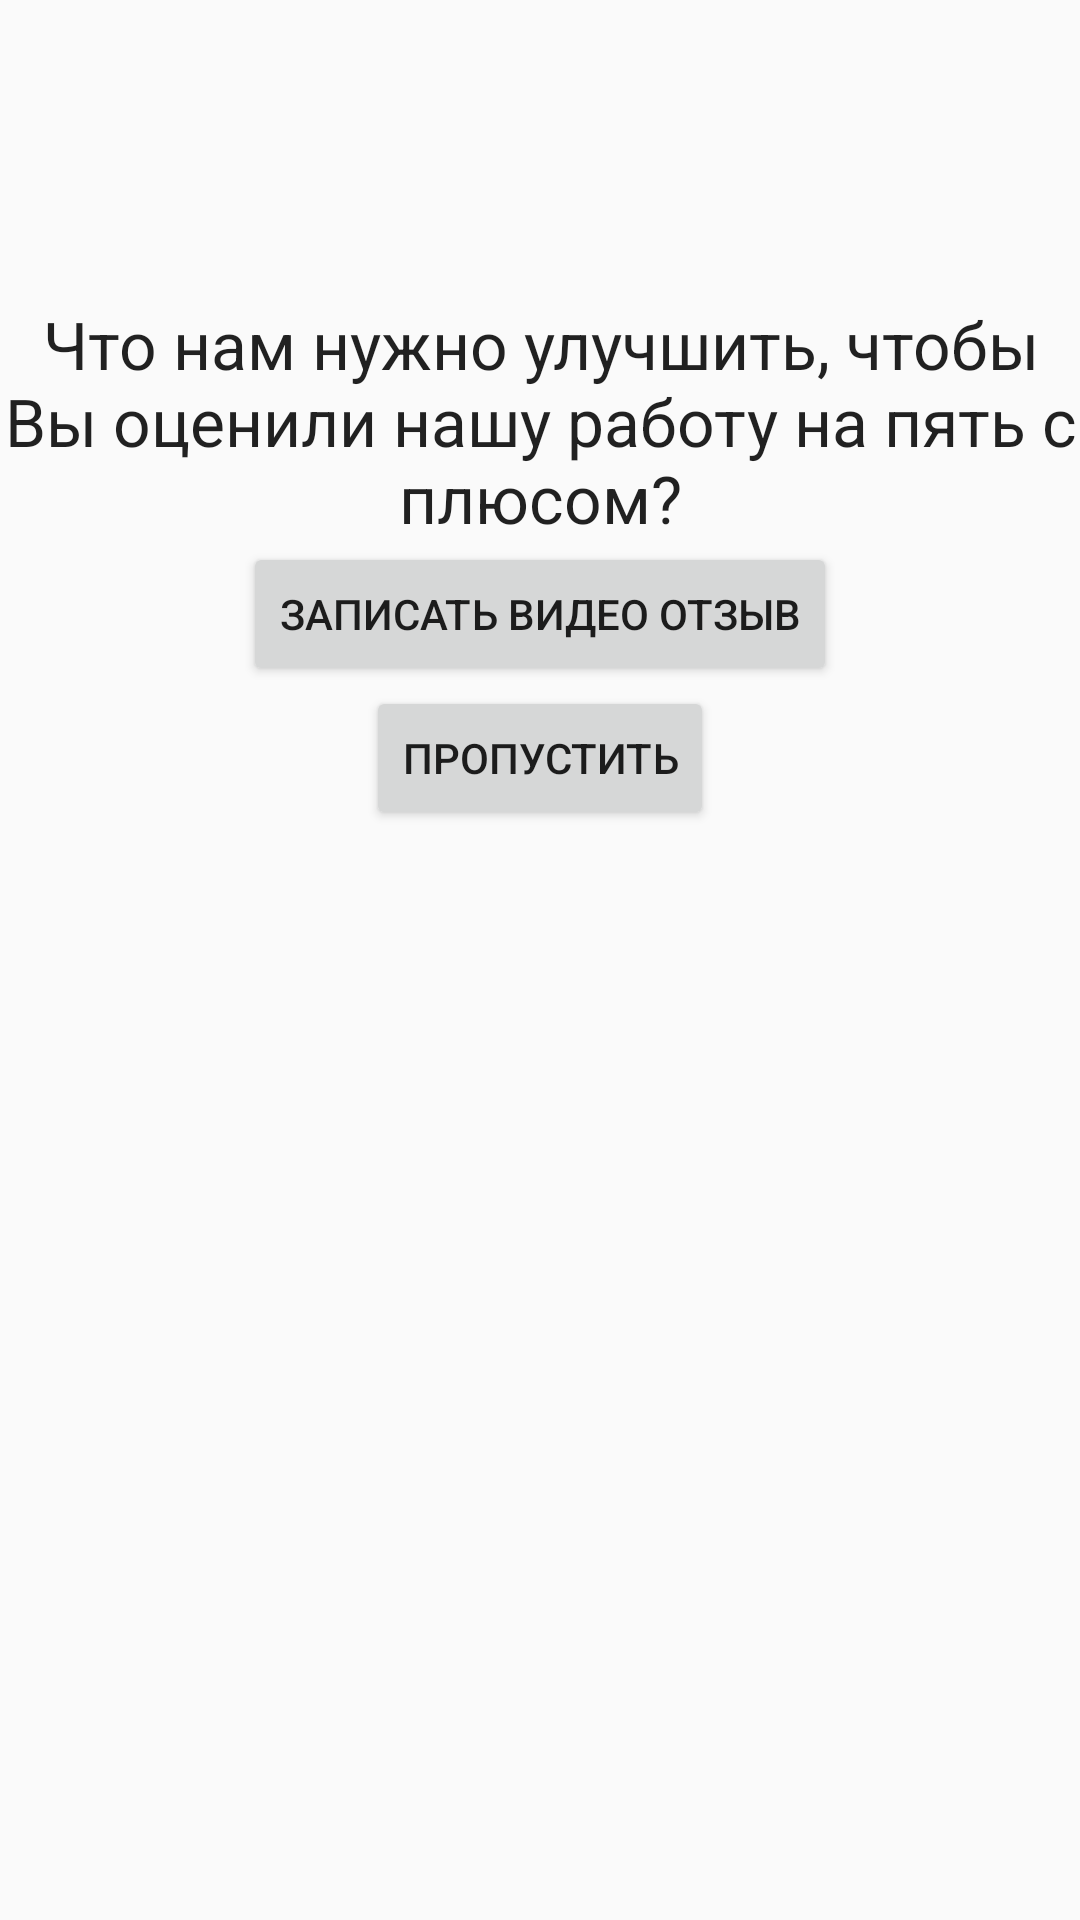

Write the Android layout XML for this screen, with the resource values it uses.
<!-- AndroidManifest.xml: application theme AppTheme -->
<!-- res/layout/content_video_feedback.xml -->
<?xml version="1.0" encoding="utf-8"?>

<LinearLayout xmlns:android="http://schemas.android.com/apk/res/android"
    android:orientation="vertical"
    android:layout_width="fill_parent"
    android:layout_height="fill_parent"
    android:weightSum="1"
    android:id="@+id/videoFeedbackLayout">

    <LinearLayout
        android:orientation="vertical"
        android:layout_width="match_parent"
        android:layout_height="100dp"
        android:layout_gravity="center_horizontal">
    </LinearLayout>

    <TextView
        android:layout_width="wrap_content"
        android:layout_height="wrap_content"
        android:textAppearance="?android:attr/textAppearanceLarge"
        android:id="@+id/textView3"
        android:layout_gravity="center_horizontal"
        android:text="@string/videoFeedback"
        android:textAlignment="center" />

    <Button
        android:layout_width="wrap_content"
        android:layout_height="wrap_content"
        android:text="@string/startVideoRec"
        android:id="@+id/button"
        android:layout_gravity="center_horizontal"
        android:onClick="onClick" />

    <Button
        android:layout_width="wrap_content"
        android:layout_height="wrap_content"
        android:text="@string/cancelVideoRec"
        android:id="@+id/btnFeedbackCancel"
        android:layout_gravity="center_horizontal" />

</LinearLayout>
<!-- resources referenced by this layout -->
<resources>
  <string name="cancelVideoRec">Пропустить</string>
  <string name="startVideoRec">Записать видео отзыв</string>
  <string name="videoFeedback">Что нам нужно улучшить, чтобы Вы оценили нашу работу на пять с плюсом?</string>
  <style name="AppTheme" parent="Theme.AppCompat.Light.DarkActionBar">
          
          <item name="colorPrimary">@color/colorPrimary</item>
          <item name="colorPrimaryDark">@color/colorPrimaryDark</item>
          <item name="colorAccent">@color/colorAccent</item>
      </style>
  <!-- not gathered from this repository: default colours our renderer supplied (Android Studio template values) -->
  <color name="colorPrimary">#FF6200EE</color>
  <color name="colorPrimaryDark">#FF3700B3</color>
  <color name="colorAccent">#FF03DAC5</color>
</resources>
